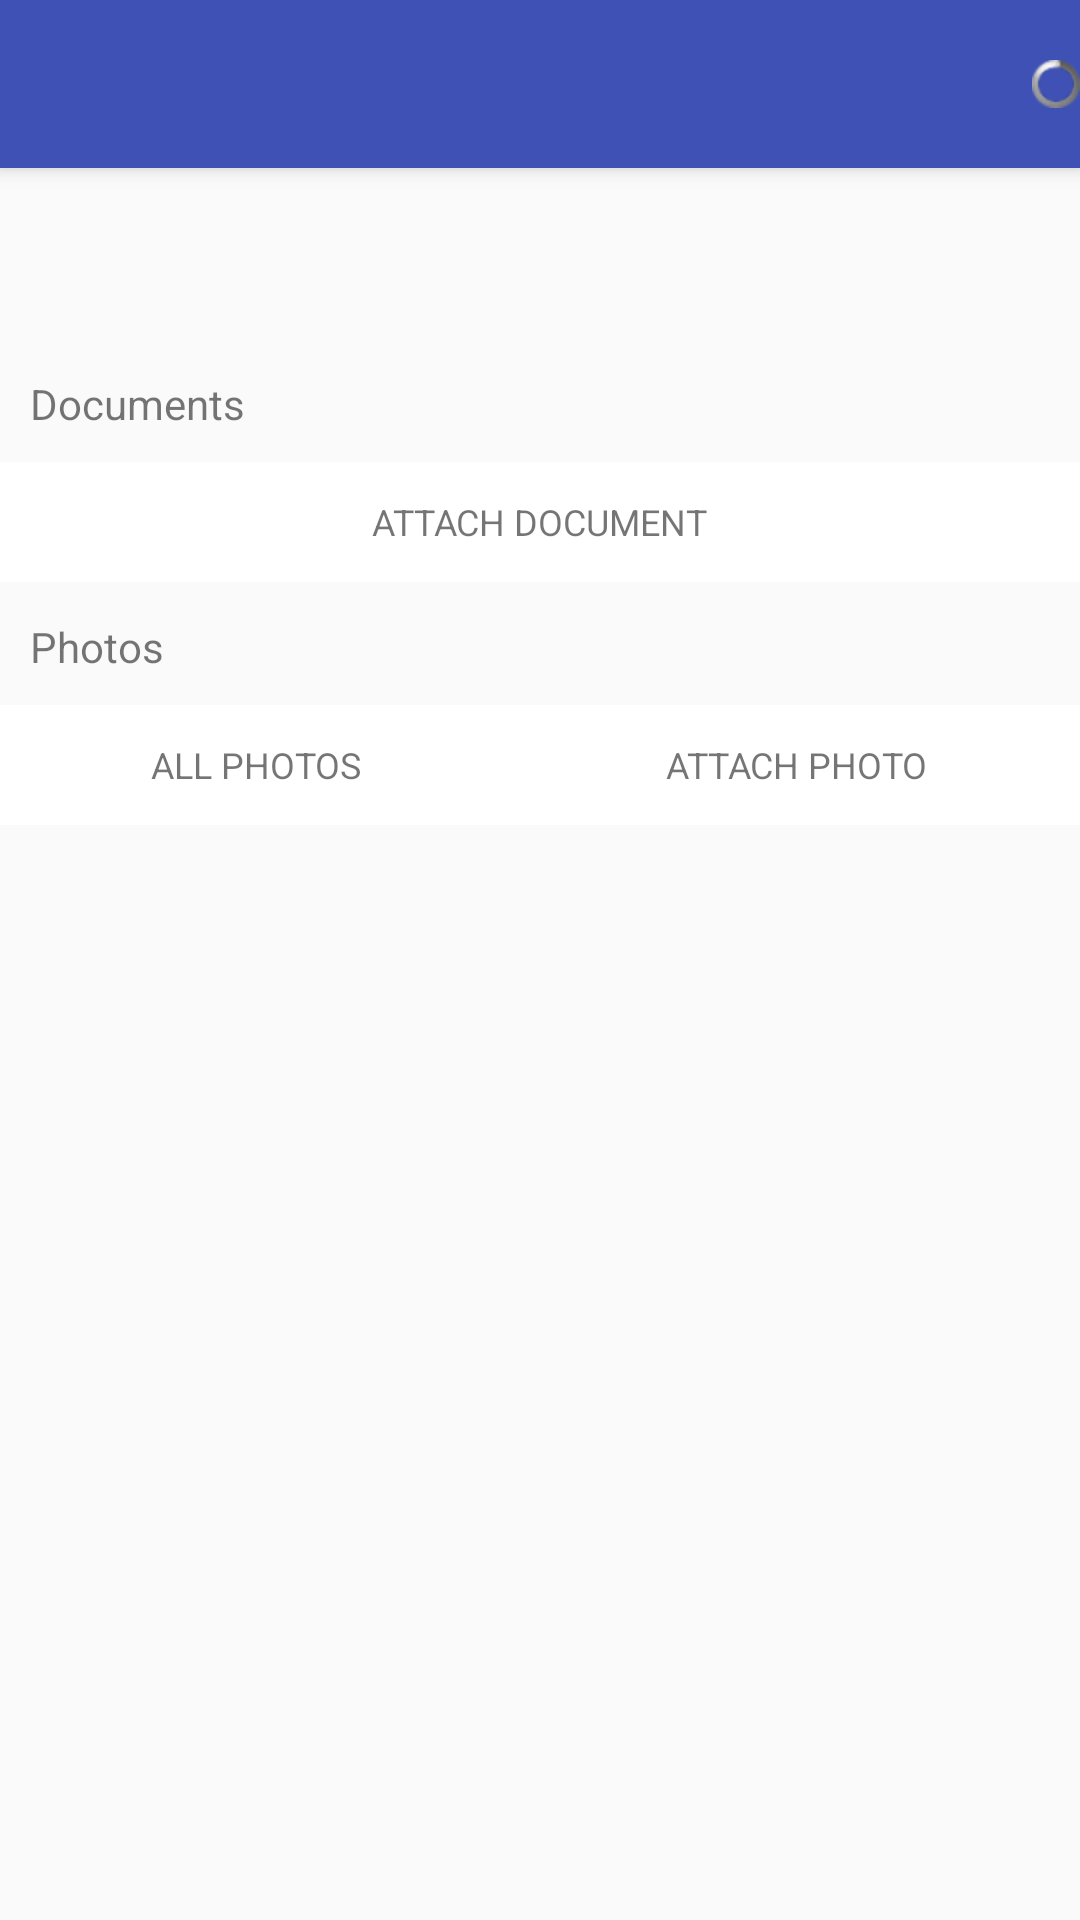

Produce the Android XML layout that renders to this screen, including the resource entries it uses.
<!-- AndroidManifest.xml: application theme AppDefault -->
<!-- res/layout/activity_event_content.xml -->
<?xml version="1.0" encoding="utf-8"?>
<android.support.v4.widget.DrawerLayout
    xmlns:android="http://schemas.android.com/apk/res/android"
    xmlns:app="http://schemas.android.com/apk/res-auto"
    android:id="@+id/drawer_layout_content"
    android:layout_width="match_parent"
    android:layout_height="match_parent"
    android:fitsSystemWindows="true"
    >

    <android.support.design.widget.CoordinatorLayout
        android:layout_width="match_parent"
        android:layout_height="match_parent"
        android:fitsSystemWindows="true"
        >

        <android.support.design.widget.AppBarLayout
            android:id="@+id/appBar_content"
            android:layout_width="match_parent"
            android:layout_height="250dp"
            android:fitsSystemWindows="true"
            android:elevation="2dp"
            android:theme="@style/ThemeOverlay.AppCompat.Dark"
            app:expanded="false"
            >

            <android.support.design.widget.CollapsingToolbarLayout
                android:id="@+id/collapsingToolbar"
                android:layout_width="match_parent"
                android:layout_height="match_parent"
                android:fitsSystemWindows="true"
                app:layout_scrollFlags="scroll|exitUntilCollapsed"
                app:contentScrim="?attr/colorPrimary"
                >

                <ImageView
                    android:id="@+id/image"
                    android:layout_width="match_parent"
                    android:layout_height="match_parent"
                    android:scaleType="centerCrop"
                    android:fitsSystemWindows="true"
                    app:layout_collapseMode="parallax"
                    />

                <android.support.v7.widget.Toolbar
                    android:id="@+id/toolbar_content"
                    android:layout_width="match_parent"
                    android:layout_height="?attr/actionBarSize"
                    android:background="?android:attr/selectableItemBackground"
                    app:layout_collapseMode="pin"
                    app:popupTheme="@style/PopupTheme">

                    <ProgressBar
                        android:id="@+id/progress_content"
                        android:layout_gravity="right"
                        android:layout_width="wrap_content"
                        android:layout_height="wrap_content"
                        style="@android:style/Widget.ProgressBar.Small"/>

                </android.support.v7.widget.Toolbar>
            </android.support.design.widget.CollapsingToolbarLayout>
        </android.support.design.widget.AppBarLayout>



        <android.support.v4.widget.NestedScrollView
            android:layout_width="match_parent"
            android:layout_height="match_parent"
            app:layout_behavior="@string/appbar_scrolling_view_behavior"
            >

            <LinearLayout
                android:id="@+id/content_container_content"
                android:layout_width="match_parent"
                android:layout_height="match_parent"
                android:orientation="vertical">

                
                <RelativeLayout
                    android:layout_width="match_parent"
                    android:layout_height="wrap_content"
                    android:background="@color/colorWhite">

                    <TextView
                        android:id="@+id/textPlace"
                        android:layout_width="match_parent"
                        android:layout_height="wrap_content"
                        android:gravity="left|top"
                        android:textSize="20sp"
                        android:padding="16dp" />

                    <TextView
                        android:id="@+id/textDate"
                        android:layout_width="match_parent"
                        android:layout_height="wrap_content"
                        android:gravity="right|top"
                        android:textSize="20sp"
                        android:padding="16dp" />
                </RelativeLayout>


                <TextView
                    android:text="@string/content_documents"
                    android:layout_width="wrap_content"
                    android:layout_height="wrap_content"
                    android:layout_marginTop="10dp"
                    android:layout_marginBottom="10dp"
                    android:layout_marginLeft="10dp"
                    android:layout_gravity="center_vertical"
                    />

                
                <LinearLayout
                    android:layout_width="match_parent"
                    android:layout_height="wrap_content"
                    android:layout_marginTop="0dp"
                    android:layout_marginBottom="2dp"
                    android:elevation="0dp">

                    <android.support.v7.widget.CardView
                        android:id="@+id/cardView_attach_document"
                        android:layout_width="match_parent"
                        android:layout_height="40dp"
                        android:foreground="?android:attr/selectableItemBackground"
                        app:cardCornerRadius="0dp">

                        <TextView
                            android:layout_width="wrap_content"
                            android:layout_height="wrap_content"
                            android:layout_gravity="center"
                            android:textSize="12sp"
                            android:text="@string/content_attach_document"
                            />
                    </android.support.v7.widget.CardView>
                </LinearLayout>

                
                <android.support.v7.widget.RecyclerView
                    android:id="@+id/recycleView_documents"
                    android:layout_width="match_parent"
                    android:layout_height="wrap_content"
                    android:scrollbars="vertical"
                    >
                </android.support.v7.widget.RecyclerView>


                <TextView
                    android:text="@string/content_photos"
                    android:layout_width="wrap_content"
                    android:layout_height="wrap_content"
                    android:layout_marginTop="10dp"
                    android:layout_marginBottom="10dp"
                    android:layout_marginLeft="10dp"
                    android:layout_gravity="center_vertical"
                    />

                
                <LinearLayout
                    android:layout_width="match_parent"
                    android:layout_height="40dp"
                    android:orientation="horizontal"
                    android:layout_marginTop="0dp"
                    android:layout_marginBottom="2dp">

                    <android.support.v7.widget.CardView
                        android:id="@+id/cardView_all_photos"
                        android:layout_width="wrap_content"
                        android:layout_height="match_parent"
                        android:layout_weight="1"
                        android:foreground="?android:attr/selectableItemBackground"
                        app:cardCornerRadius="0dp">
                        <TextView
                            android:layout_width="wrap_content"
                            android:layout_height="wrap_content"
                            android:layout_gravity="center"
                            android:textSize="12sp"
                            android:text="@string/content_all_photos"
                            />
                    </android.support.v7.widget.CardView>

                    <android.support.v7.widget.CardView
                        android:id="@+id/cardView_attach_photo"
                        android:layout_width="wrap_content"
                        android:layout_height="match_parent"
                        android:layout_weight="1"
                        android:foreground="?android:attr/selectableItemBackground"
                        app:cardCornerRadius="0dp">
                        <TextView
                            android:layout_width="wrap_content"
                            android:layout_height="wrap_content"
                            android:layout_gravity="center"
                            android:textSize="12sp"
                            android:text="@string/content_attach_photo"/>
                    </android.support.v7.widget.CardView>
                </LinearLayout>

                
                <android.support.v7.widget.CardView
                    android:id="@+id/cardview_gallery_content"
                    android:layout_width="match_parent"
                    android:layout_height="wrap_content"
                    android:layout_gravity="center"
                    app:cardCornerRadius="0dp">

                    <LinearLayout
                        android:layout_width="match_parent"
                        android:layout_height="match_parent"
                        android:orientation="vertical"

                        >
                        <GridView
                            android:id="@+id/grid_view"
                            android:layout_width="match_parent"
                            android:layout_height="wrap_content"
                            android:numColumns="auto_fit"
                            android:gravity="center"
                            android:stretchMode="columnWidth"
                            android:background="@color/colorWhite">
                        </GridView>

                    </LinearLayout>
                </android.support.v7.widget.CardView>
            </LinearLayout>
        </android.support.v4.widget.NestedScrollView>
    </android.support.design.widget.CoordinatorLayout>

    <android.support.design.widget.NavigationView
        android:id="@+id/navigation_content"
        android:layout_width="match_parent"
        android:layout_height="match_parent"
        android:layout_gravity="start">

    </android.support.design.widget.NavigationView>
</android.support.v4.widget.DrawerLayout>
<!-- resources referenced by this layout -->
<resources>
  <string name="content_all_photos">ALL PHOTOS</string>
  <string name="content_attach_document">ATTACH DOCUMENT</string>
  <string name="content_attach_photo">ATTACH PHOTO</string>
  <string name="content_documents">Documents</string>
  <string name="content_photos">Photos</string>
  <style name="PopupTheme" parent="ThemeOverlay.AppCompat.Light">
          <item name="android:colorBackground">@color/colorWhite</item>
          <item name="android:textColor">@color/colorTextPopup</item>
      </style>
  <style name="AppDefault" parent="AppTheme">
          <item name="colorPrimary">@color/colorPrimary</item>
          <item name="colorPrimaryDark">@color/colorPrimaryDark</item>
          <item name="colorAccent">@color/colorAccent</item>
          
      </style>
  <style name="AppTheme" parent="Theme.AppCompat.Light.NoActionBar" />
  <color name="colorPrimary">#3F51B5</color>
  <color name="colorPrimaryDark">#303F9F</color>
  <color name="colorAccent">#5a7ea1</color>
</resources>
